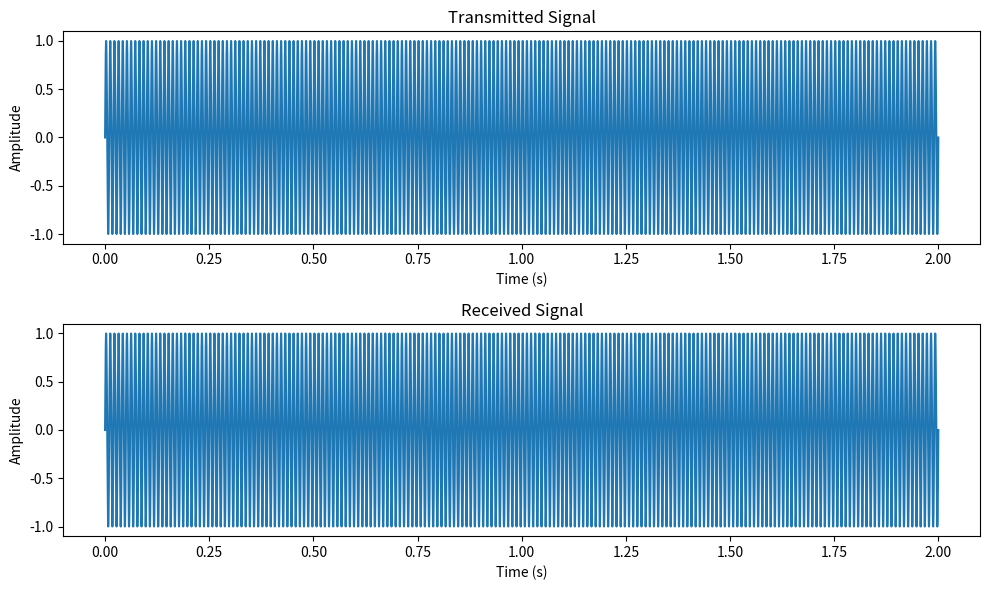
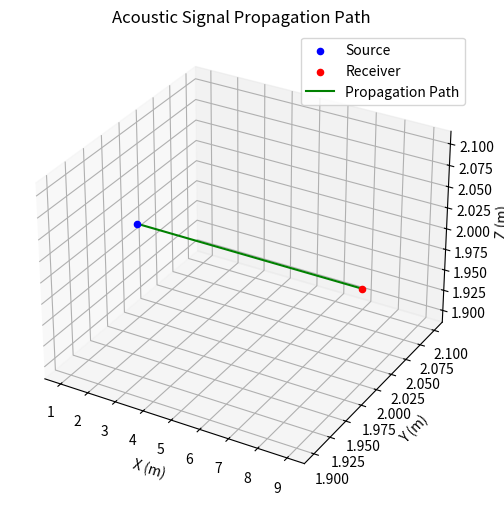

Here is the Python script that generated these plots, in order:
import numpy as np
import matplotlib.pyplot as plt
from mpl_toolkits.mplot3d import Axes3D
from math import sqrt
######################################## Functions defined ##########################################
def thorpe_attenuation(frequency, distance, temperature=30.0, salinity=35.0):
    """
    Calculate the acoustic attenuation in seawater using the Thorp attenuation model.

    Parameters:
    - frequency (float): Frequency of the acoustic signal in kHz.
    - distance (float): Distance traveled by the signal in meters.
    - temperature (float, optional): Water temperature in degrees Celsius. Default is 20.0°C.
    - salinity (float, optional): Water salinity in parts per thousand (ppt). Default is 35.0 ppt.

    Returns:
    - attenuation (float): Attenuation in dB.
    """

    # Constants for the Thorp model
    a1 = 0.11
    a2 = 8.34e-3
    a3 = 1.7e-4
    a4 = 9.21e-8

    # Calculate absorption coefficient (alpha) based on temperature and salinity
    alpha = a1 * (1.0 + a2 * temperature + a3 * temperature**2 - a4 * temperature**3) * salinity

    # Calculate attenuation using the Thorp model
    attenuation = 20 * np.log10(distance) + 2 * alpha * distance / np.sqrt(frequency)

    return attenuation


def distance_3D(point_from ,point_to):
    distance = np.sqrt((point_from[0] - point_to[0])**2 +
                   (point_from[1] - point_to[1])**2 +
                   (point_from[2] - point_to[2])**2)
    return distance



#####################################################################################################

# Constants
tank_length = 10  # Horizontal length of the tank in meters
tank_depth = 5    # Depth of the tank in meters
sound_speed = 1500  # Speed of sound in water in m/s
sampling_rate = 45000  # Sample rate in Hz
simulation_duration = 2  # Simulation duration in seconds
tx_freq = 100 # 10Hz transmitter frequency

# Source and receiver positions
source_position = (1, 2, 2)  # (x, y, z) in meters
receiver_position = (9, 2, 2)  # (x, y, z) in meters

# Create a time vector
time = np.linspace(0, simulation_duration, int(sampling_rate * simulation_duration))

# Calculate the distance between the source and receiver
distance = distance_3D(source_position,receiver_position)

# Calculate the time it takes for sound to travel from source to receiver
transit_time = distance / sound_speed

# Generate a simple signal to simulate the source
source_signal = np.sin(2 * np.pi * tx_freq * time)
#################################################################################################
# Simulate the propagation of the signal through the water
# Attenuation factor added
attenuation_db = thorpe_attenuation(tx_freq/1000, distance)


# You would need to implement a more complex model for accurate simulation
#################################################################################################
received_signal = source_signal

# Plot the transmitted and received signals
plt.figure(figsize=(10, 6))
plt.subplot(2, 1, 1)
plt.plot(time, source_signal)
plt.title('Transmitted Signal')
plt.xlabel('Time (s)')
plt.ylabel('Amplitude')

plt.subplot(2, 1, 2)
plt.plot(time, received_signal)
plt.title('Received Signal')
plt.xlabel('Time (s)')
plt.ylabel('Amplitude')

plt.tight_layout()

# Create a 3D plot to show the propagation path
fig = plt.figure(figsize=(8, 6))
ax = fig.add_subplot(111, projection='3d')

# Plot source and receiver positions
ax.scatter(source_position[0], source_position[1], source_position[2], c='b', marker='o', label='Source')
ax.scatter(receiver_position[0], receiver_position[1], receiver_position[2], c='r', marker='o', label='Receiver')

# Calculate intermediate positions along the propagation path
num_points = 100
x_path = np.linspace(source_position[0], receiver_position[0], num_points)
y_path = np.linspace(source_position[1], receiver_position[1], num_points)
z_path = np.linspace(source_position[2], receiver_position[2], num_points)

# Plot the propagation path
ax.plot(x_path, y_path, z_path, c='g', label='Propagation Path')

ax.set_xlabel('X (m)')
ax.set_ylabel('Y (m)')
ax.set_zlabel('Z (m)')
ax.set_title('Acoustic Signal Propagation Path')
ax.legend()

plt.show()
